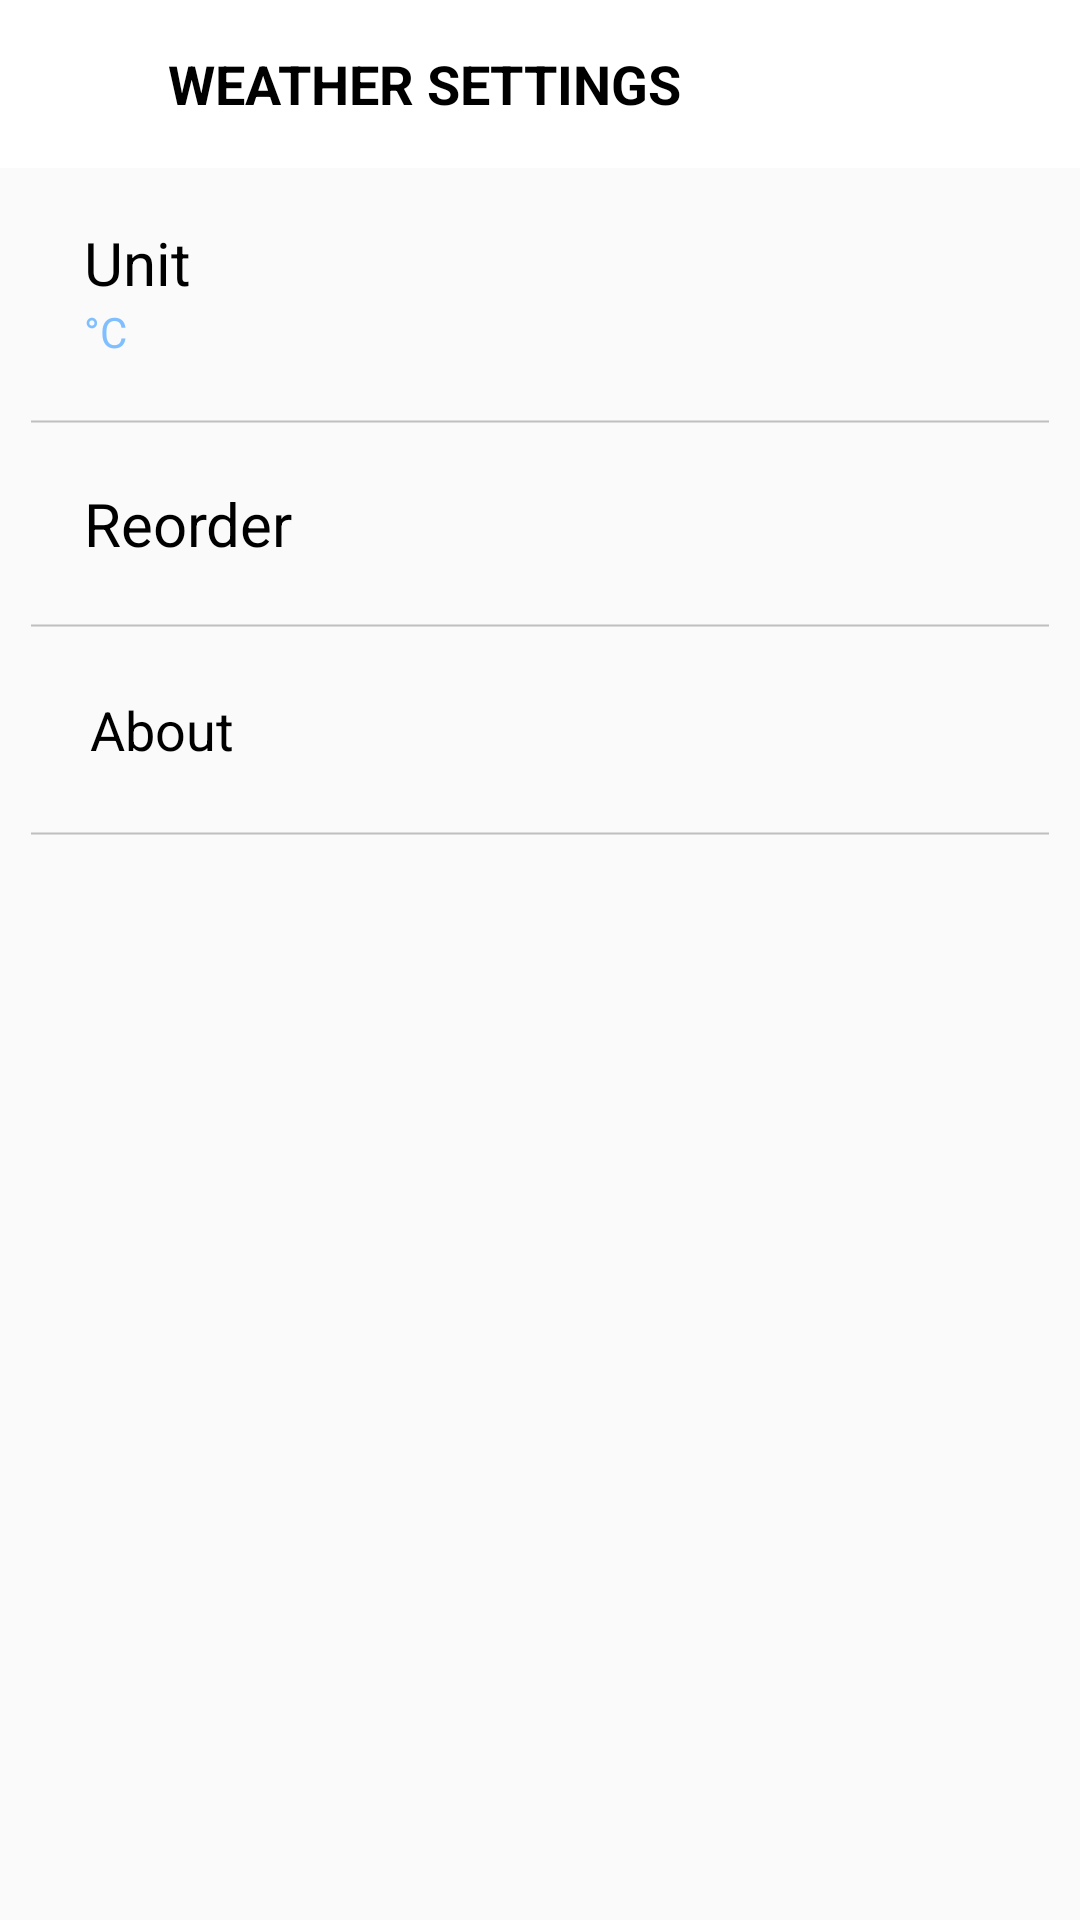

Reconstruct the res/layout file that produces this screen, plus the resources it refers to.
<!-- AndroidManifest.xml: application theme MyMaterialTheme -->
<!-- res/layout/activity_setting.xml -->
<?xml version="1.0" encoding="utf-8"?>
<LinearLayout
    xmlns:android="http://schemas.android.com/apk/res/android"
    xmlns:app="http://schemas.android.com/apk/res-auto"
    xmlns:tools="http://schemas.android.com/tools"
    android:layout_width="match_parent"
    android:layout_height="match_parent"
    android:orientation="vertical"
    tools:context=".uis.setting.SettingActivity"
    android:id="@+id/main_container">

    <com.google.android.material.appbar.AppBarLayout
        android:layout_width="match_parent"
        android:layout_height="wrap_content">

        <androidx.appcompat.widget.Toolbar
            android:layout_width="match_parent"
            android:layout_height="wrap_content"
            android:background="#fff">

            <Button
                android:layout_width="20dp"
                android:layout_height="20dp"
                android:background="@drawable/ic_back"
                android:backgroundTint="@color/colorSetting"
                android:id="@+id/btn_back"/>

            <Space
                android:layout_width="20dp"
                android:layout_height="wrap_content"/>

            <TextView
                android:layout_width="wrap_content"
                android:layout_height="wrap_content"
                android:text="@string/txt_setting"
                android:textColor="#000"
                android:textStyle="bold"
                android:textSize="18sp"/>

        </androidx.appcompat.widget.Toolbar>

    </com.google.android.material.appbar.AppBarLayout>

    <ScrollView
        android:layout_width="match_parent"
        android:layout_height="match_parent"
        android:scrollbars="vertical">

        <androidx.constraintlayout.widget.ConstraintLayout
            android:layout_width="match_parent"
            android:layout_height="wrap_content"
            android:paddingStart="10dp"
            android:paddingEnd="10dp">

            <androidx.cardview.widget.CardView
                android:id="@+id/card_unit_selector"
                android:layout_width="130dp"
                android:layout_height="wrap_content"
                android:layout_marginTop="20dp"
                android:layout_marginStart="15dp"
                android:backgroundTint="#fff"
                android:clipToPadding="false"
                android:orientation="vertical"
                android:visibility="invisible"
                app:cardCornerRadius="6dp"
                app:cardElevation="8dp"
                app:layout_constraintTop_toTopOf="@id/container_unit"
                app:layout_constraintStart_toStartOf="@id/container_unit">

                <LinearLayout
                    android:layout_width="match_parent"
                    android:layout_height="match_parent"
                    android:orientation="vertical">

                    <TextView
                        android:id="@+id/txt_metric"
                        android:layout_width="match_parent"
                        android:layout_height="wrap_content"
                        android:textSize="14sp"
                        android:text="@string/txt_metric"
                        android:textColor="@color/colorSetting"
                        android:padding="14dp"
                        android:clickable="true"
                        android:focusable="true"
                        android:background="?android:selectableItemBackground"/>

                    <TextView
                        android:id="@+id/txt_imperial"
                        android:layout_width="match_parent"
                        android:layout_height="wrap_content"
                        android:textSize="15sp"
                        android:text="@string/txt_imperial"
                        android:textColor="@color/colorSetting"
                        android:padding="15dp"
                        android:clickable="true"
                        android:focusable="true"
                        android:background="?android:selectableItemBackground"/>

                </LinearLayout>

            </androidx.cardview.widget.CardView>

            <LinearLayout
                android:layout_width="match_parent"
                android:layout_height="wrap_content"
                android:orientation="vertical"
                app:layout_constraintTop_toTopOf="parent"
                android:id="@+id/container_unit"
                android:clickable="true"
                android:focusable="true"
                android:background="?android:selectableItemBackground">

                <LinearLayout
                    android:layout_width="match_parent"
                    android:layout_height="wrap_content"
                    android:padding="18dp"
                    android:orientation="vertical"
                    android:gravity="center_vertical">

                    <TextView
                        android:layout_width="wrap_content"
                        android:layout_height="wrap_content"
                        android:textSize="20sp"
                        android:text="@string/txt_unit"
                        android:textColor="#000"/>

                    <TextView
                        android:id="@+id/txt_selected_unit"
                        android:layout_width="wrap_content"
                        android:layout_height="wrap_content"
                        android:textSize="14sp"
                        android:text="@string/txt_metric"
                        android:textColor="@color/colorSetting"/>

                </LinearLayout>

                <View
                    android:layout_width="match_parent"
                    android:layout_height="5dp"
                    android:background="@drawable/grey_underline_bg"/>

            </LinearLayout>

            <LinearLayout
                android:layout_width="match_parent"
                android:layout_height="wrap_content"
                android:orientation="vertical"
                app:layout_constraintTop_toBottomOf="@id/container_unit"
                android:id="@+id/container_reorder"
                android:clickable="true"
                android:focusable="true"
                android:background="?android:selectableItemBackground">

                <LinearLayout
                    android:layout_width="match_parent"
                    android:layout_height="wrap_content"
                    android:padding="18dp"
                    android:orientation="vertical"
                    android:gravity="center_vertical">

                    <TextView
                        android:layout_width="wrap_content"
                        android:layout_height="wrap_content"
                        android:textSize="20sp"
                        android:text="@string/txt_reorder"
                        android:textColor="#000"/>


                </LinearLayout>

                <View
                    android:layout_width="match_parent"
                    android:layout_height="5dp"
                    android:background="@drawable/grey_underline_bg"/>

            </LinearLayout>

            <LinearLayout
                android:layout_width="match_parent"
                android:layout_height="wrap_content"
                android:orientation="vertical"
                app:layout_constraintTop_toBottomOf="@id/container_reorder"
                app:layout_constraintBottom_toBottomOf="parent"
                android:id="@+id/container_about"
                android:clickable="true"
                android:focusable="true"
                android:background="?android:selectableItemBackground">

                <LinearLayout
                    android:layout_width="match_parent"
                    android:layout_height="wrap_content"
                    android:padding="20dp"
                    android:orientation="vertical"
                    android:gravity="center_vertical">

                    <TextView
                        android:layout_width="wrap_content"
                        android:layout_height="wrap_content"
                        android:textSize="18sp"
                        android:text="@string/txt_about"
                        android:textColor="#000"/>

                </LinearLayout>

                <View
                    android:layout_width="match_parent"
                    android:layout_height="5dp"
                    android:background="@drawable/grey_underline_bg"/>

            </LinearLayout>

        </androidx.constraintlayout.widget.ConstraintLayout>

    </ScrollView>

</LinearLayout>
<!-- resources referenced by this layout -->
<resources>
  <color name="colorSetting">#80bfff</color>
  <!-- drawable grey_underline_bg (drawable-xhdpi) -->
  <?xml version="1.0" encoding="utf-8"?>
  <shape xmlns:android="http://schemas.android.com/apk/res/android"
      android:shape="line">
      <stroke android:width="0.5dp"
          android:color="#bfbfbf"/>
  </shape>
  <string name="txt_about">About</string>
  <string name="txt_imperial">°F</string>
  <string name="txt_metric">°C</string>
  <string name="txt_reorder">Reorder</string>
  <string name="txt_setting">WEATHER SETTINGS</string>
  <string name="txt_unit">Unit</string>
  <style name="MyMaterialTheme" parent="AppTheme">
          <item name="windowNoTitle">true</item>
          <item name="windowActionBar">true</item>
          <item name="android:windowFullscreen">true</item>
          <item name="android:windowContentTransitions">true</item>
      </style>
  <style name="AppTheme" parent="Theme.AppCompat.Light.DarkActionBar">
          
          <item name="colorPrimary">@color/colorPrimary</item>
          <item name="colorPrimaryDark">@color/colorPrimaryDark</item>
          <item name="colorAccent">@color/colorAccent</item>
      </style>
  <color name="colorPrimary">#6200EE</color>
  <color name="colorPrimaryDark">#3700B3</color>
  <color name="colorAccent">#03DAC5</color>
</resources>
